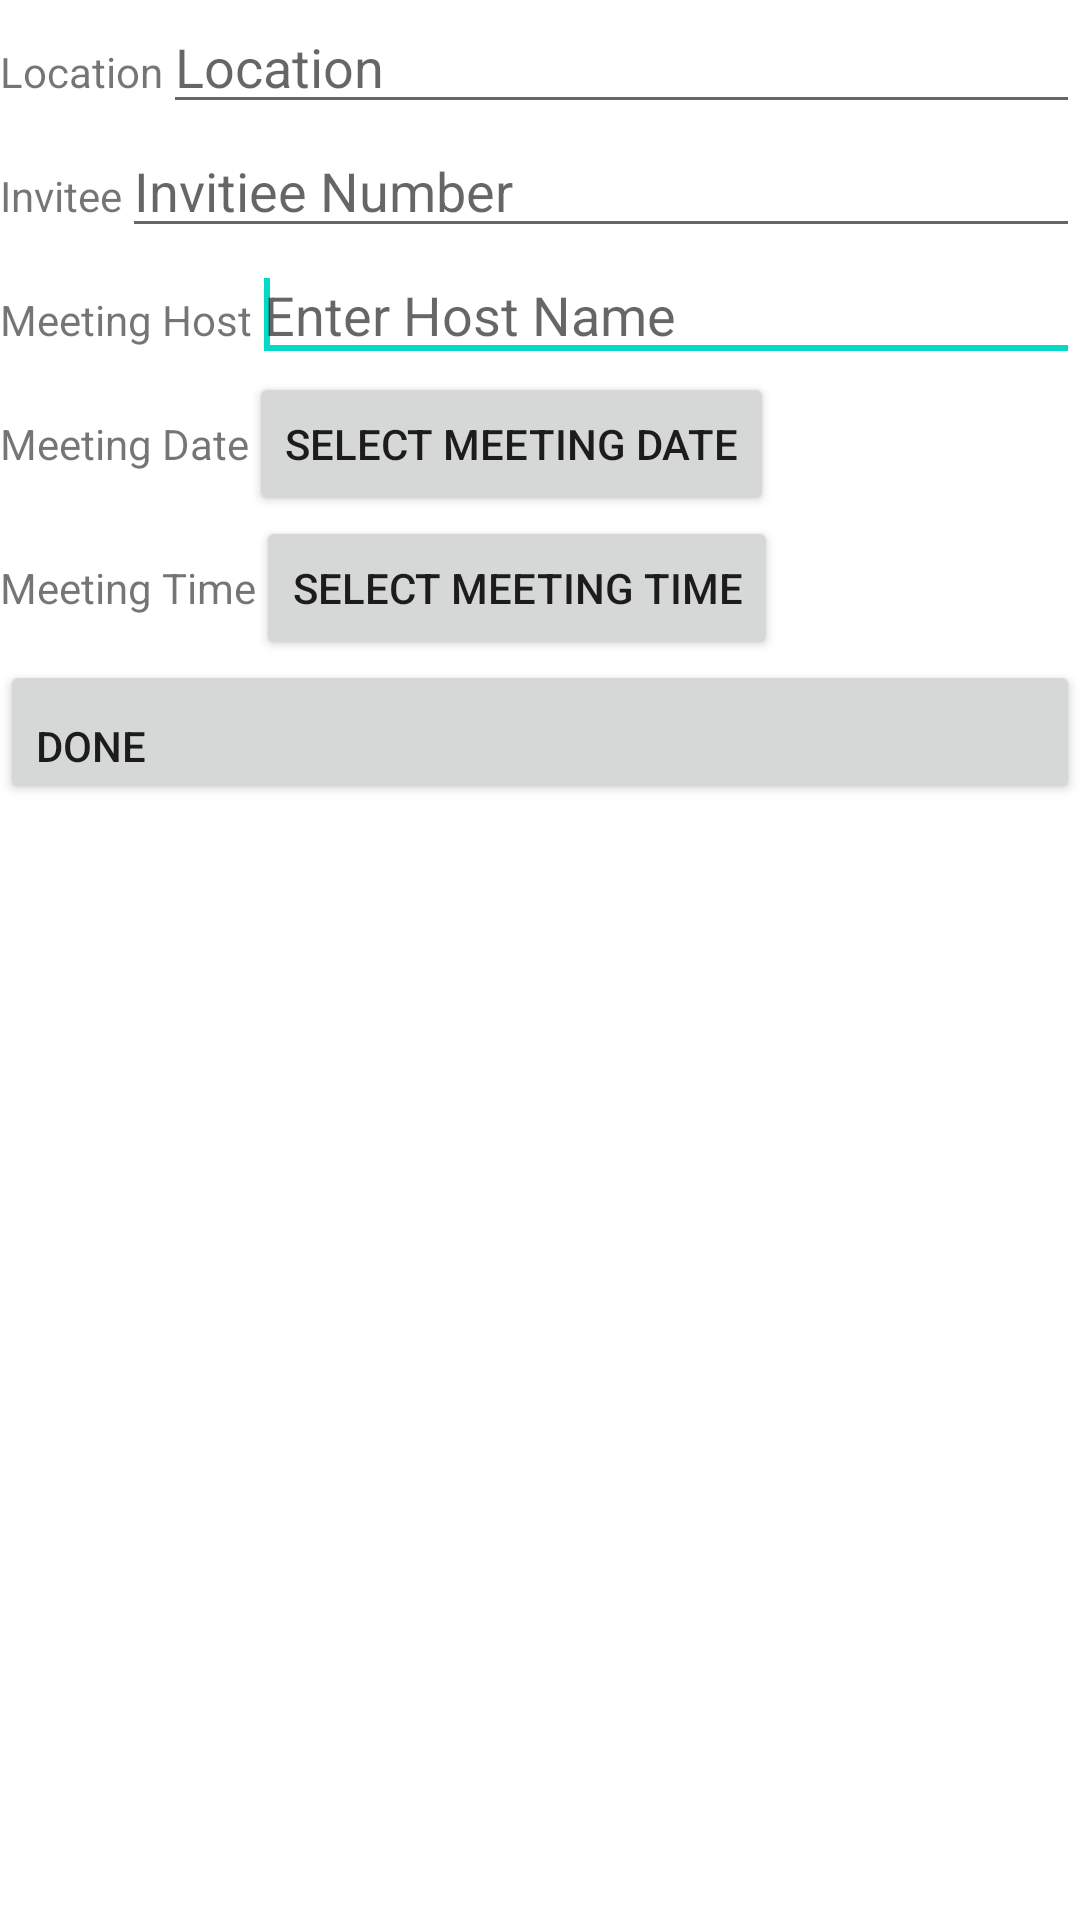

Android layout source for this screen:
<!-- AndroidManifest.xml: fallback theme Theme.MaterialComponents.DayNight.NoActionBar -->
<!-- res/layout/meeting_created.xml -->
<?xml version="1.0" encoding="utf-8"?>
<LinearLayout xmlns:android="http://schemas.android.com/apk/res/android"
    android:layout_width="fill_parent"
    android:layout_height="fill_parent"
    android:orientation="vertical" >


    <LinearLayout
        android:layout_width="fill_parent"
        android:layout_height="wrap_content" >
        
        
					    <TextView
					        android:id="@+id/textView1"
					        android:layout_width="wrap_content"
					        android:layout_height="wrap_content"
					      
					        android:text="@string/meeting_location" />
					
					    <EditText
					        android:id="@+id/meetingLocationET"
					        android:layout_width="match_parent"
					        android:layout_height="wrap_content"
					        android:hint="@string/meeting_location"
					        >
					
					        <requestFocus />
					    </EditText>
    </LinearLayout>
    
  
    
    
    
        <LinearLayout
        android:layout_width="fill_parent"
        android:layout_height="wrap_content" >
        
        
					    <TextView
					        android:id="@+id/textView5"
					        android:layout_width="wrap_content"
					        android:layout_height="wrap_content"
					      
					        android:text="@string/meeting_invite" />
					
					     <EditText
				        android:id="@+id/MeetingInviteET"
				        android:layout_width="match_parent"
				        android:layout_height="wrap_content"
				        android:hint="@string/meeting_invite_hint" >
				
				    </EditText>

    </LinearLayout>
    
    
    
    
    
      <LinearLayout
        android:layout_width="fill_parent"
        android:layout_height="wrap_content" >
        
        
				    <TextView
				        android:id="@+id/textView2"
				        android:layout_width="wrap_content"
				        android:layout_height="wrap_content"
				
				        android:text="@string/meeting_host" />
				
				    <EditText
				        android:id="@+id/MeetingHostET"
				        android:layout_width="match_parent"
				        android:layout_height="wrap_content"
				        android:hint="@string/meeting_host_hint" >
				
				        <requestFocus />
				    </EditText>
    </LinearLayout>
    
       
    
        <LinearLayout
        android:layout_width="fill_parent"
        android:layout_height="wrap_content" >
        
        
					    <TextView
					        android:id="@+id/textView3"
					        android:layout_width="wrap_content"
					        android:layout_height="wrap_content"
					      
					        android:text="@string/meeting_date" />
					
					    <Button
					        android:id="@+id/datePickerBT"
					        android:layout_width="wrap_content"
					        android:layout_height="wrap_content"
					        android:text="@string/meeting_date_hint"
					         />

    </LinearLayout>
    
        <LinearLayout
        android:layout_width="fill_parent"
        android:layout_height="wrap_content" >
        
        
					    <TextView
					        android:id="@+id/textView4"
					        android:layout_width="wrap_content"
					        android:layout_height="wrap_content"
					      
					        android:text="@string/meeting_time" />
					
					    <Button
					        android:id="@+id/timePickerBT"
					        android:layout_width="wrap_content"
					        android:layout_height="wrap_content"
					        android:text="@string/meeting_time_hint"
					         />

   
      </LinearLayout>
      
        <LinearLayout
            android:layout_width="fill_parent"
            android:layout_height="wrap_content" >

            <Button
                android:id="@+id/meetingCreated"
                android:layout_width="0dp"
                android:layout_height="wrap_content"
                android:layout_weight="0.62"
                android:text="Done"
                android:gravity="bottom" />
        </LinearLayout>

</LinearLayout>
<!-- resources referenced by this layout -->
<resources>
  <string name="meeting_date">Meeting Date</string>
  <string name="meeting_date_hint">Select Meeting Date</string>
  <string name="meeting_host">Meeting Host</string>
  <string name="meeting_host_hint">Enter Host Name</string>
  <string name="meeting_invite">Invitee</string>
  <string name="meeting_invite_hint">Invitiee Number</string>
  <string name="meeting_location">Location</string>
  <string name="meeting_time">Meeting Time</string>
  <string name="meeting_time_hint">Select Meeting Time</string>
</resources>
